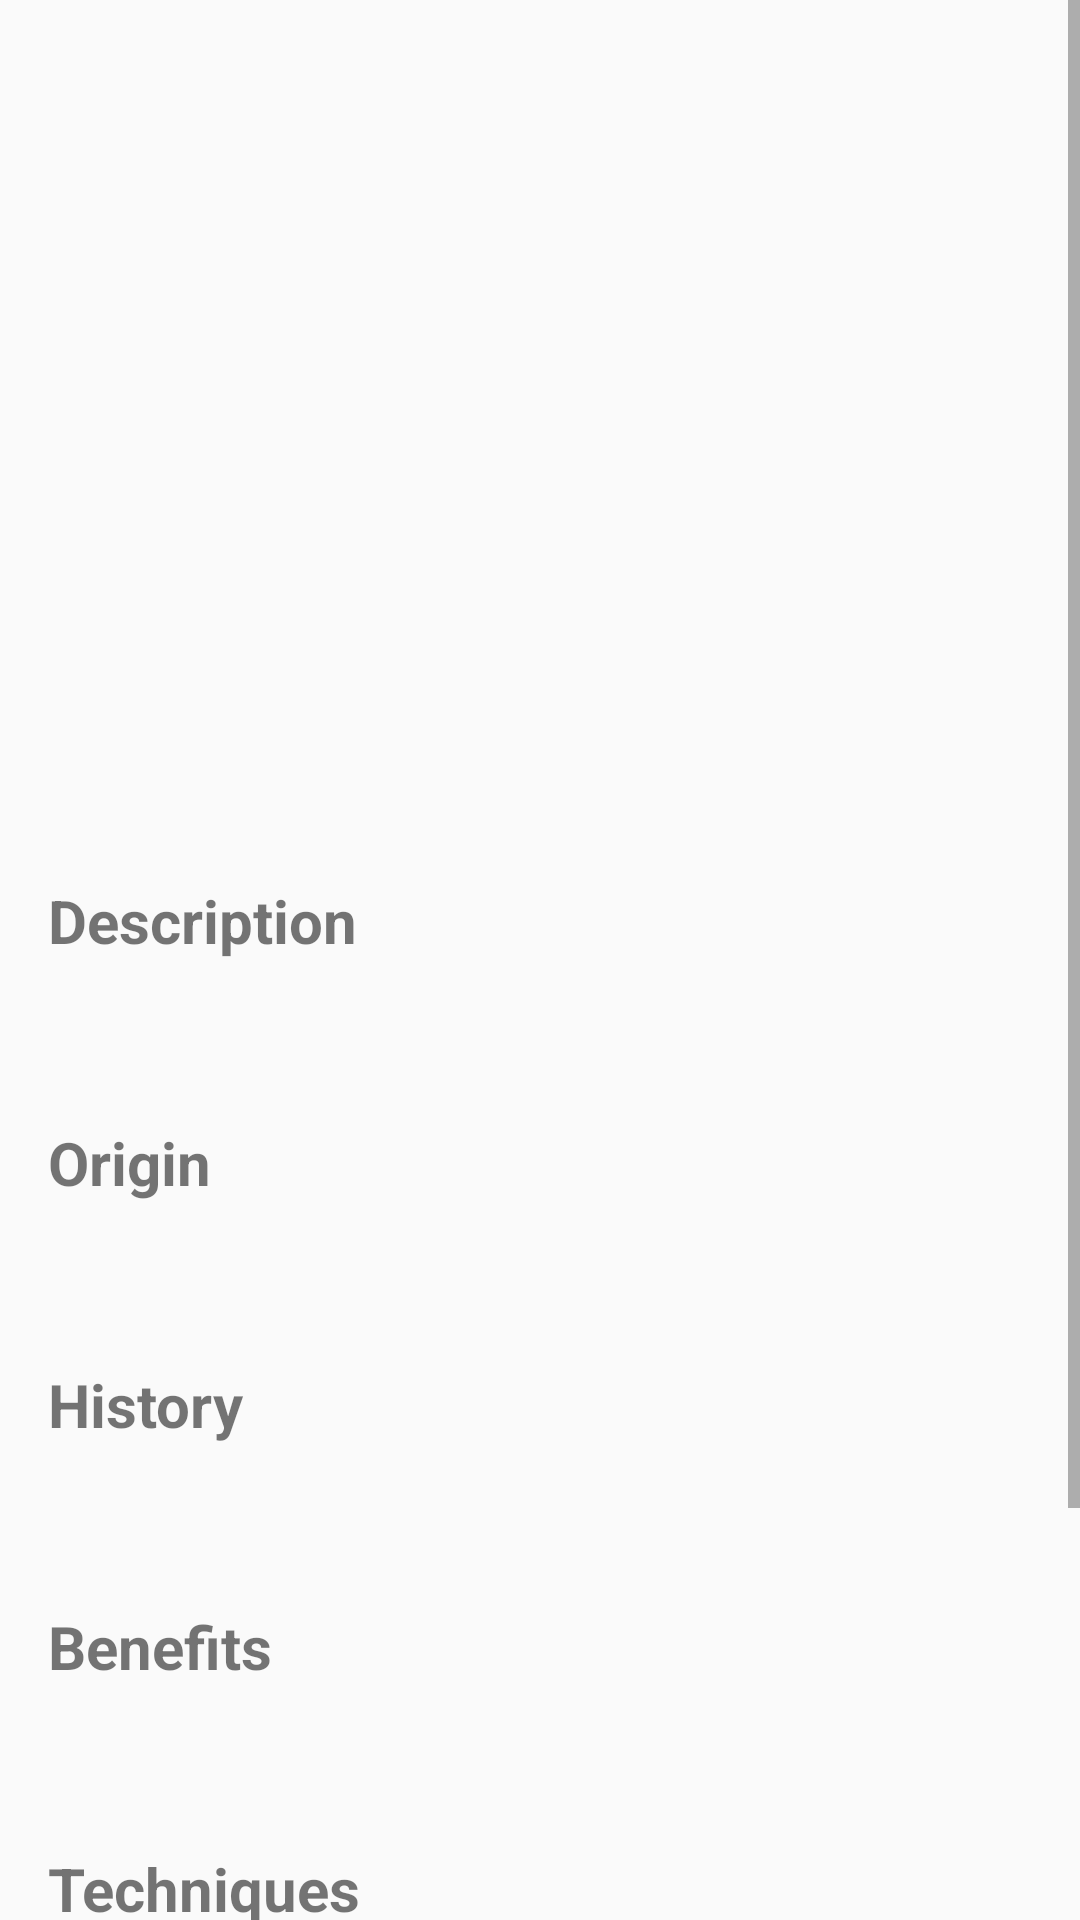

This screen was rendered from an Android layout file. Write that file and the resources it references.
<!-- AndroidManifest.xml: application theme Theme.MassageTypes -->
<!-- res/layout/activity_detail.xml -->
<?xml version="1.0" encoding="utf-8"?>
<ScrollView xmlns:android="http://schemas.android.com/apk/res/android"
    xmlns:app="http://schemas.android.com/apk/res-auto"
    android:layout_width="match_parent"
    android:layout_height="match_parent">

    <LinearLayout
        android:layout_width="match_parent"
        android:layout_height="wrap_content"
        android:orientation="vertical"
        android:padding="16dp">

        <ImageView
            android:id="@+id/detail_image"
            android:layout_width="200dp"
            android:layout_height="200dp"
            android:layout_gravity="center"
            android:scaleType="centerCrop"
            android:contentDescription="Massage technique image" />

        <TextView
            android:id="@+id/detail_name"
            android:layout_width="wrap_content"
            android:layout_height="wrap_content"
            android:layout_gravity="center"
            android:textSize="28sp"
            android:textStyle="bold"
            android:padding="16dp" />

        
        <TextView
            android:layout_width="match_parent"
            android:layout_height="wrap_content"
            android:text="Description"
            android:textSize="20sp"
            android:textStyle="bold"
            android:layout_marginTop="8dp" />

        <TextView
            android:id="@+id/detail_description"
            android:layout_width="match_parent"
            android:layout_height="wrap_content"
            android:textSize="16sp"
            android:padding="8dp" />

        
        <TextView
            android:layout_width="match_parent"
            android:layout_height="wrap_content"
            android:text="Origin"
            android:textSize="20sp"
            android:textStyle="bold"
            android:layout_marginTop="16dp" />

        <TextView
            android:id="@+id/origin_text"
            android:layout_width="match_parent"
            android:layout_height="wrap_content"
            android:textSize="16sp"
            android:padding="8dp" />

        
        <TextView
            android:layout_width="match_parent"
            android:layout_height="wrap_content"
            android:text="History"
            android:textSize="20sp"
            android:textStyle="bold"
            android:layout_marginTop="16dp" />

        <TextView
            android:id="@+id/history_text"
            android:layout_width="match_parent"
            android:layout_height="wrap_content"
            android:textSize="16sp"
            android:padding="8dp" />

        
        <TextView
            android:layout_width="match_parent"
            android:layout_height="wrap_content"
            android:text="Benefits"
            android:textSize="20sp"
            android:textStyle="bold"
            android:layout_marginTop="16dp" />

        <TextView
            android:id="@+id/benefits_text"
            android:layout_width="match_parent"
            android:layout_height="wrap_content"
            android:textSize="16sp"
            android:padding="8dp" />

        
        <TextView
            android:layout_width="match_parent"
            android:layout_height="wrap_content"
            android:text="Techniques"
            android:textSize="20sp"
            android:textStyle="bold"
            android:layout_marginTop="16dp" />

        <TextView
            android:id="@+id/techniques_text"
            android:layout_width="match_parent"
            android:layout_height="wrap_content"
            android:textSize="16sp"
            android:padding="8dp" />

        
        <TextView
            android:layout_width="match_parent"
            android:layout_height="wrap_content"
            android:text="Additional Information"
            android:textSize="20sp"
            android:textStyle="bold"
            android:layout_marginTop="16dp" />

        <LinearLayout
            android:layout_width="match_parent"
            android:layout_height="wrap_content"
            android:orientation="horizontal"
            android:padding="8dp">

            <TextView
                android:layout_width="wrap_content"
                android:layout_height="wrap_content"
                android:text="Recommended Duration: "
                android:textStyle="bold"
                android:textSize="16sp" />

            <TextView
                android:id="@+id/duration_text"
                android:layout_width="wrap_content"
                android:layout_height="wrap_content"
                android:textSize="16sp" />
        </LinearLayout>

        <LinearLayout
            android:layout_width="match_parent"
            android:layout_height="wrap_content"
            android:orientation="horizontal"
            android:padding="8dp">

            <TextView
                android:layout_width="wrap_content"
                android:layout_height="wrap_content"
                android:text="Pressure Level: "
                android:textStyle="bold"
                android:textSize="16sp" />

            <TextView
                android:id="@+id/pressure_text"
                android:layout_width="wrap_content"
                android:layout_height="wrap_content"
                android:textSize="16sp" />
        </LinearLayout>

    </LinearLayout>
</ScrollView>
<!-- resources referenced by this layout -->
<resources>
  <style name="Theme.MassageTypes" parent="Theme.AppCompat.Light.DarkActionBar">
          
          <item name="colorPrimary">@color/purple_500</item>
          <item name="colorPrimaryDark">@color/purple_700</item>
          <item name="colorAccent">@color/teal_200</item>
      </style>
  <!-- not gathered from this repository: default colours our renderer supplied (Android Studio template values) -->
  <color name="purple_500">#FF6200EE</color>
  <color name="purple_700">#FF3700B3</color>
  <color name="teal_200">#FF03DAC5</color>
</resources>
